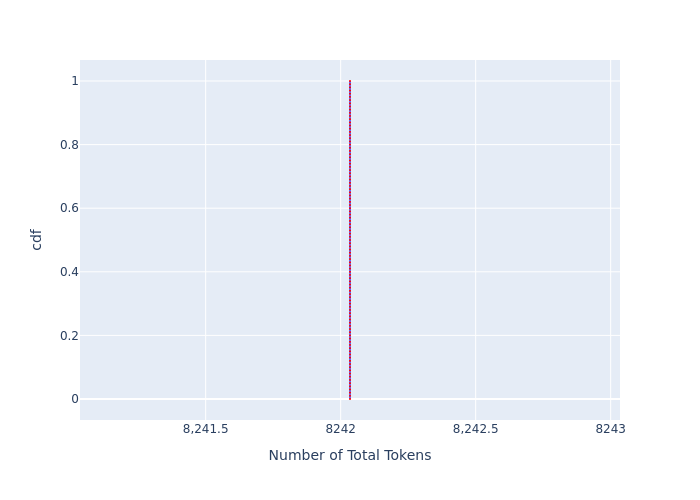

Source data for this figure (header and first rows):
, cdf, Number of Total Tokens
0, 0.0, 8242
1, 0.01, 8242
2, 0.02, 8242
3, 0.03, 8242
4, 0.04, 8242
5, 0.05, 8242
6, 0.06, 8242
7, 0.07, 8242
8, 0.08, 8242
9, 0.09, 8242
10, 0.1, 8242
11, 0.11, 8242
12, 0.12, 8242
13, 0.13, 8242
14, 0.14, 8242
15, 0.15, 8242
16, 0.16, 8242
17, 0.17, 8242
18, 0.18, 8242
19, 0.19, 8242
20, 0.2, 8242
21, 0.21, 8242
22, 0.22, 8242
23, 0.23, 8242
24, 0.24, 8242
25, 0.25, 8242
26, 0.26, 8242
27, 0.27, 8242
28, 0.28, 8242
29, 0.29, 8242
30, 0.3, 8242
31, 0.31, 8242
32, 0.32, 8242
33, 0.33, 8242
34, 0.34, 8242
35, 0.35, 8242
36, 0.36, 8242
37, 0.37, 8242
38, 0.38, 8242
39, 0.39, 8242
40, 0.4, 8242
41, 0.41, 8242
42, 0.42, 8242
43, 0.43, 8242
44, 0.44, 8242
45, 0.45, 8242
46, 0.46, 8242
47, 0.47, 8242
48, 0.48, 8242
49, 0.49, 8242
50, 0.5, 8242
51, 0.51, 8242
52, 0.52, 8242
53, 0.53, 8242
54, 0.54, 8242
55, 0.55, 8242
56, 0.56, 8242
57, 0.57, 8242
58, 0.58, 8242
59, 0.59, 8242
... 41 more rows
